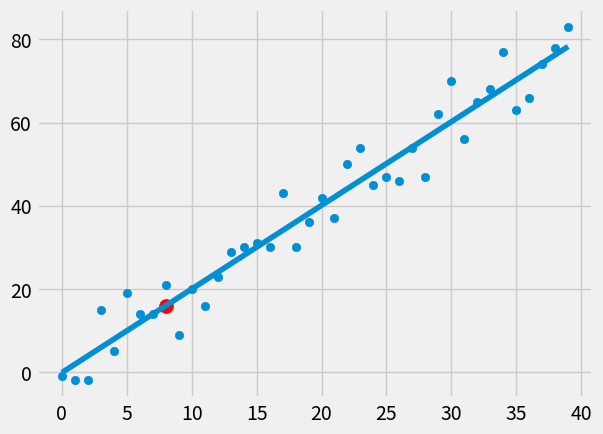

Write Python code to recreate this figure.
# code linear regression

# can still use linear regressions to do classification not just to forecast out
# by drawing multiple lines and doing squared error 

from statistics import mean 
import pandas as pd
import numpy as np 
import matplotlib.pyplot as plt
from matplotlib import style
import random

style.use('fivethirtyeight')

# xs = np.array([1, 2, 3, 4, 5, 6], dtype=np.float64)
# ys = np.array([5, 4, 6, 5, 6, 7], dtype=np.float64)

def create_dataset(hm, variance, step=2, correlation=False):
	"""Return sample dataset
	@param hm: how much data
	@param variance: amount of variability
	@param step: how far on average to step up y value 
	@param correlation: what kind of correlation
	return: x-values, y-values
	"""
	val = 1 
	ys = []
	for i in range(hm):
		y = val + random.randrange(-variance, variance)
		ys.append(y)
		# add directionality
		if correlation and correlation == 'pos':
			val+=step
		elif correlation and correlation == 'neg':
			val-=step
	xs = [i for i in range(len(ys))]

	return np.array(xs, dtype=np.float64), np.array(ys, dtype=np.float64)

def best_fit_slope_and_intercept(xs, ys):
	m = ( ((mean(xs) * mean(ys)) - mean(xs*ys)) /
		(mean(xs)**2 - mean(xs**2)) )
	b = mean(ys) - m*mean(xs)
	return m, b

def squared_error(ys_orig, ys_line):
	return sum((ys_line - ys_orig)**2)

def coefficient_of_determination(ys_orig, ys_line):
	y_mean_line = [mean(ys_orig) for y in ys_orig]
	squared_error_regr = squared_error(ys_orig, ys_line)
	squared_error_y_mean = squared_error(ys_orig, y_mean_line)
	return 1 - (squared_error_regr / squared_error_y_mean)

xs,ys = create_dataset(40, 40, 2, correlation='pos') # random dataset
xs,ys = create_dataset(40, 10, 2, correlation='pos') # decrease variance will increase r_squared

m,b = best_fit_slope_and_intercept(xs, ys)

regression_line = [(m*x) + b for x in xs]

predict_x = 8
predict_y = (m*predict_x) + b

r_squared = coefficient_of_determination(ys, regression_line)
print(r_squared)

plt.scatter(xs, ys)
plt.scatter(predict_x, predict_y, s=100, color = "r") # prediction, increase size to 100
plt.plot(xs, regression_line)
plt.show()

